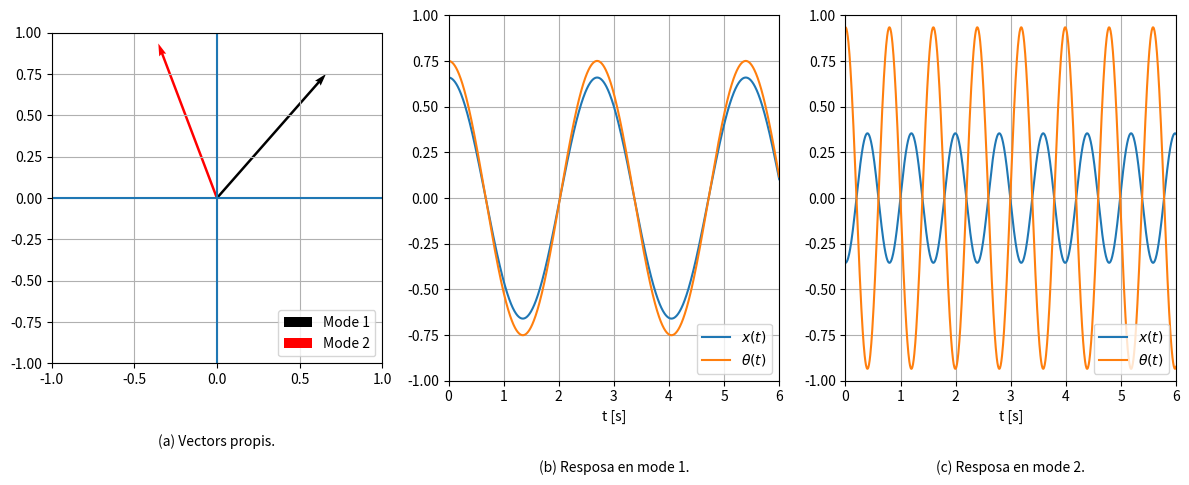

This figure's Python source:
import numpy as np
import matplotlib.pyplot as plt

# ------------------------
# DADES
# ------------------------
omega1 = 2.33
omega2 = 7.88

phi1 = np.array([0.66, 0.7510])
phi2 = np.array([-0.3545, 0.935])

A = 1
t_f = 6.
t = np.linspace(0, t_f, 1000)

# ------------------------
# MOVIMENTS
# ------------------------
x1 = A * phi1[0] * np.cos(omega1 * t)
theta1 = A * phi1[1] * np.cos(omega1 * t)

x2 = A * phi2[0] * np.cos(omega2 * t)
theta2 = A * phi2[1] * np.cos(omega2 * t)


# ------------------------
# Figures
# ------------------------

fig, axs = plt.subplots(1, 3, figsize=(12,5))

# --- (1) VECTORS PROPIS
axs[0].quiver(0, 0, phi1[0], phi1[1],
              angles='xy', scale_units='xy', scale=1,
              label='Mode 1')

axs[0].quiver(0, 0, phi2[0], phi2[1],
              angles='xy', scale_units='xy', scale=1,
              color='red', label='Mode 2')

axs[0].set_xlim(-1,1)
axs[0].set_ylim(-1,1)
axs[0].set_aspect('equal')
axs[0].axhline(0)
axs[0].axvline(0)
axs[0].grid()
axs[0].legend(loc='lower right')

# títol abaix
axs[0].text(0.5, -0.25, '(a) Vectors propis.',
            transform=axs[0].transAxes,
            ha='center')

# --- (2) Mode 1 temporal
axs[1].plot(t, x1, label=r'$x(t)$')
axs[1].plot(t, theta1, label=r'$\theta(t)$')
axs[1].grid()
axs[1].legend(loc='lower right')
axs[1].set_xlim([0,t_f])
axs[1].set_ylim([-1,1])
axs[1].set_xlabel('t [s]')

axs[1].text(0.5, -0.25, '(b) Resposa en mode 1.',
            transform=axs[1].transAxes,
            ha='center')

# --- (3) Mode 2 temporal
axs[2].plot(t, x2, label=r'$x(t)$')
axs[2].plot(t, theta2, label=r'$\theta(t)$')
axs[2].grid()
axs[2].legend(loc='lower right')
axs[2].set_xlim([0,t_f])
axs[2].set_ylim([-1,1])
axs[2].set_xlabel('t [s]')

axs[2].text(0.5, -0.25, '(c) Resposa en mode 2.',
            transform=axs[2].transAxes,
            ha='center')

plt.tight_layout()
plt.savefig('CME_Exemple_6_6_SOL.pdf', bbox_inches='tight', transparent=True)
plt.show()
